Image classification data set "Endangered_bird_dataset" (KennethOwO/Endangered_Bird_AI on GitHub). Class labels (10): african grey parrot, bahama nuthatch, california condor, fruit doves, imperial woodpecker, indian vulture, mangrove finch, northern bald ibis, puerto rican amazon, sulphur crested cockatoo.

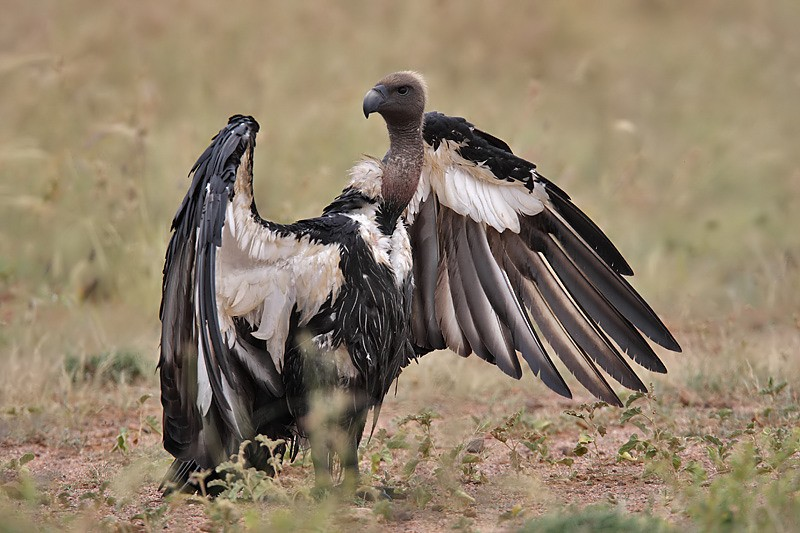
Label: indian vulture

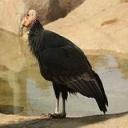
Label: california condor

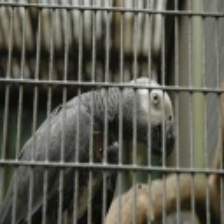
Label: african grey parrot

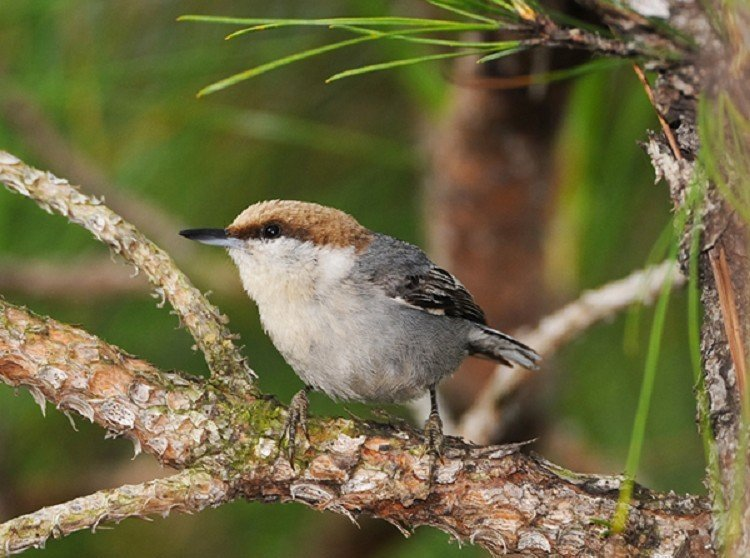
Label: bahama nuthatch

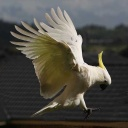
Label: sulphur crested cockatoo

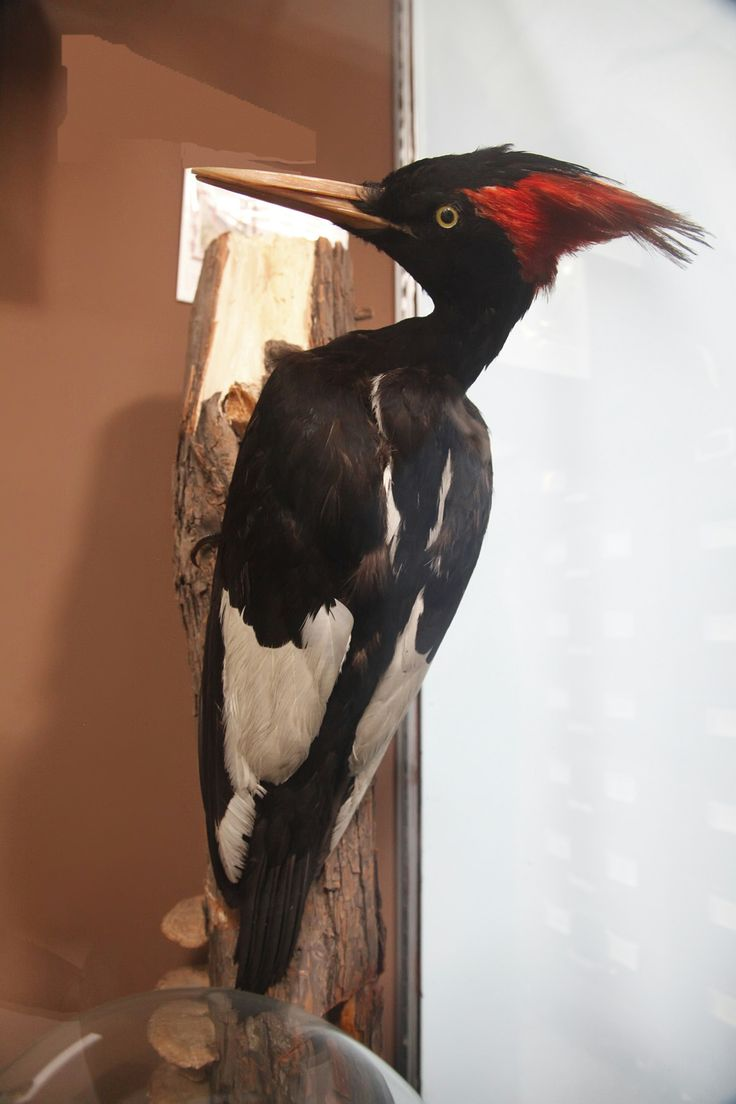
Label: imperial woodpecker
